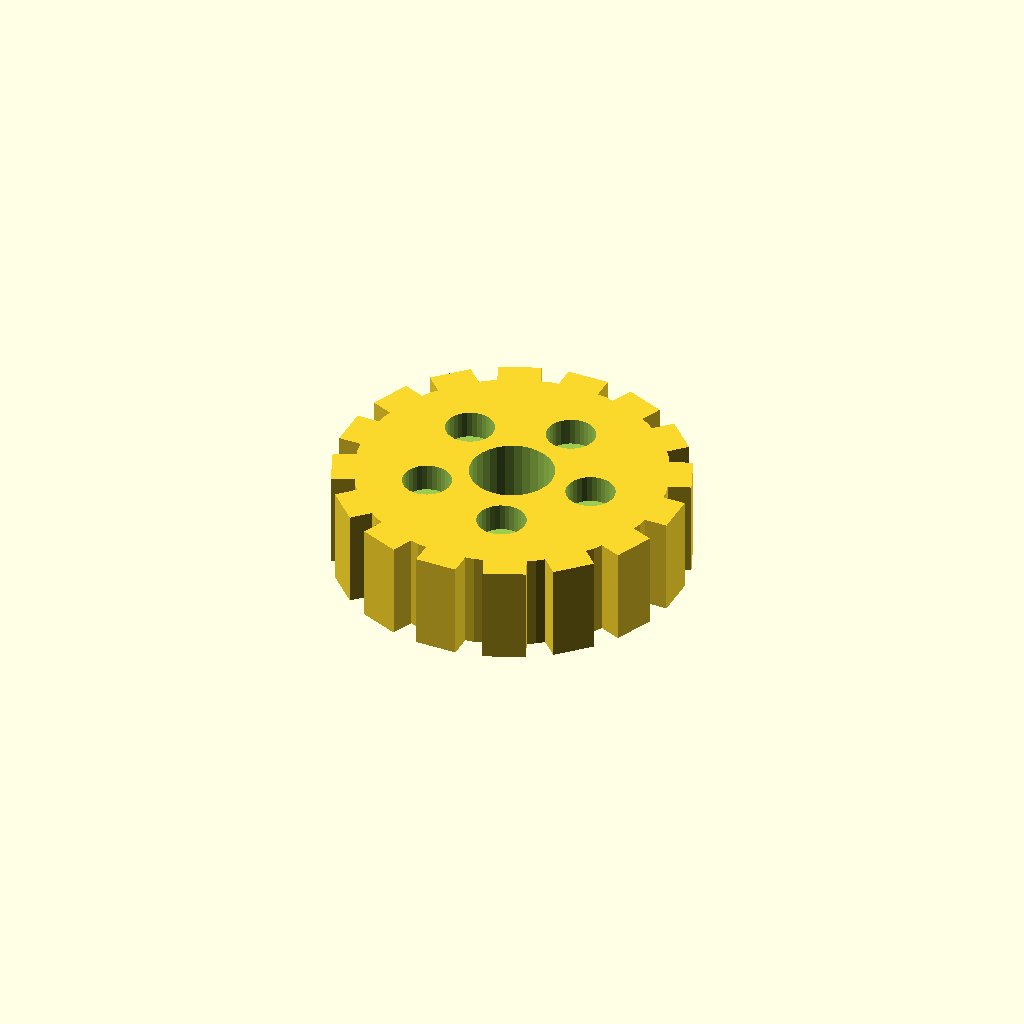
Cell 1 — every parameter at its default value.
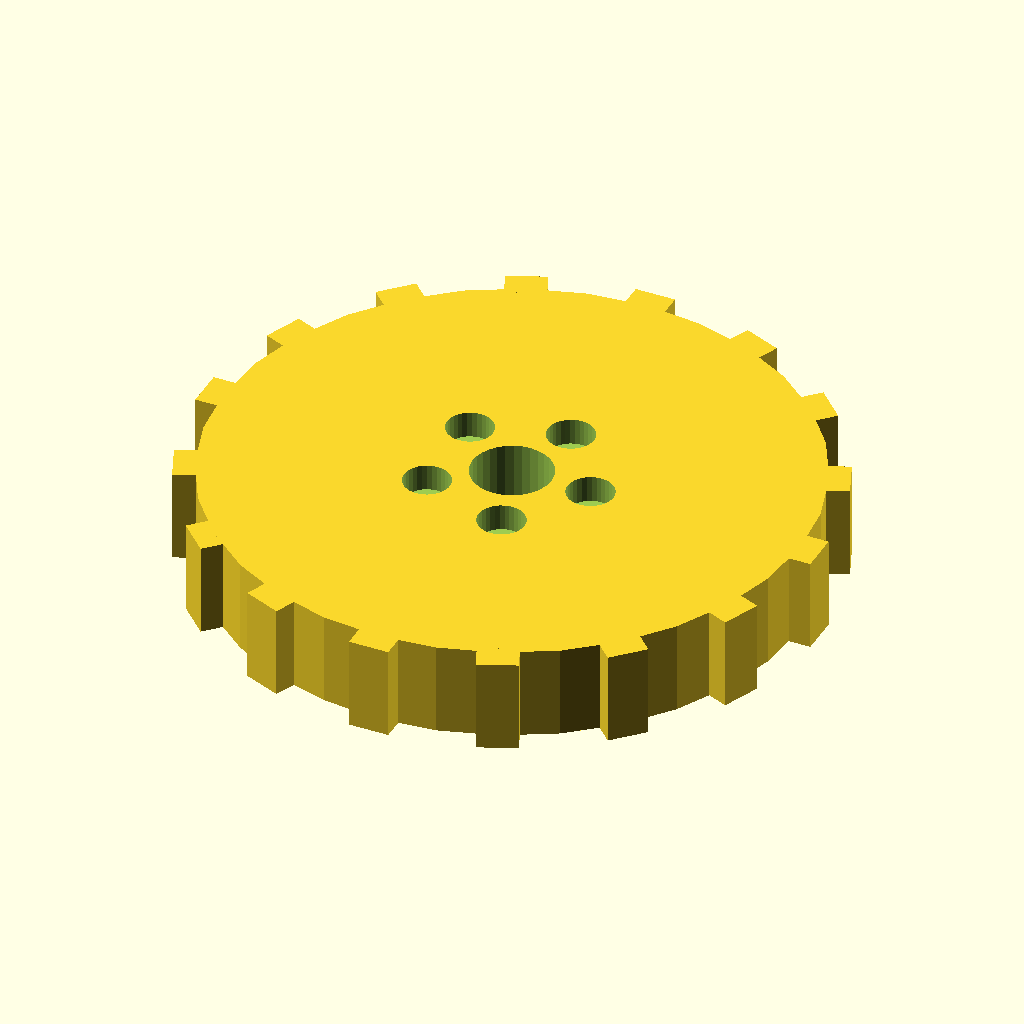
Cell 2 — disc_r set to 44, the other parameters unchanged.
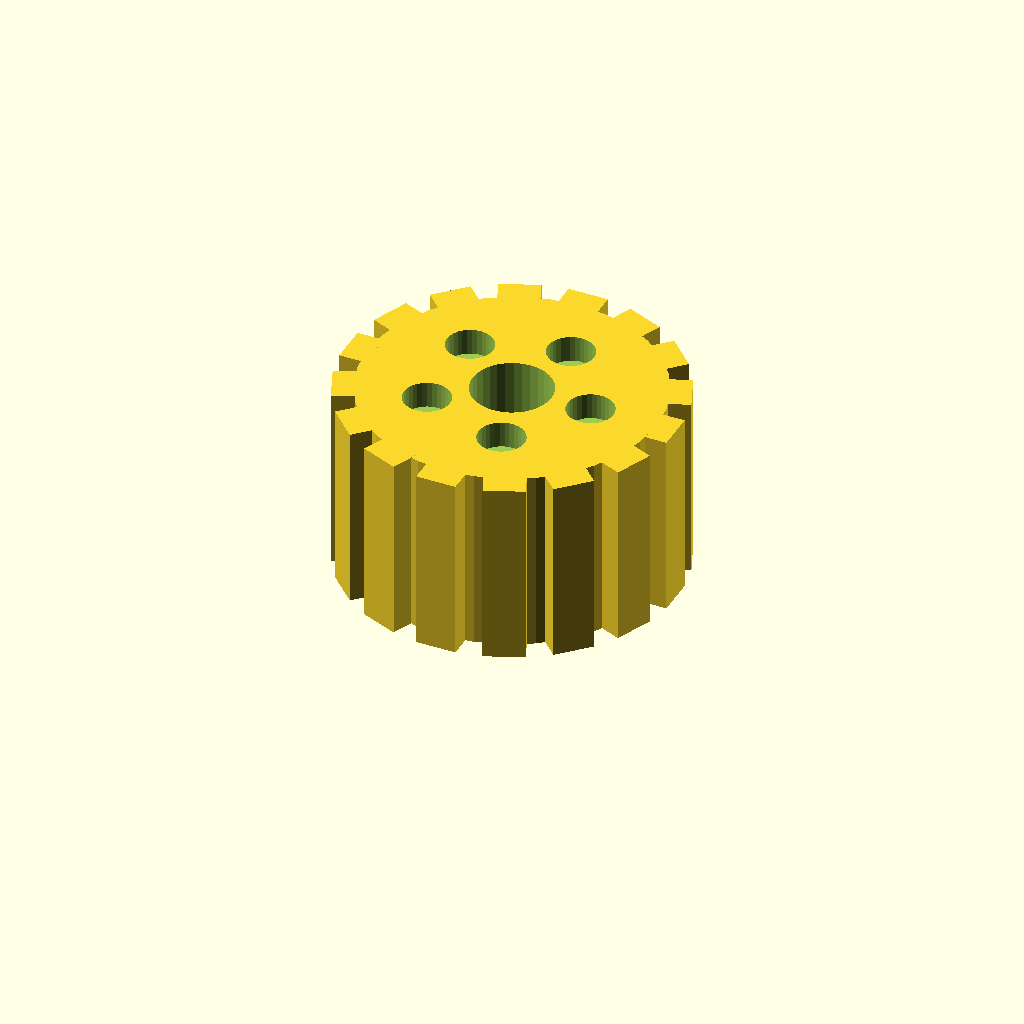
Cell 3 — disc_t set to 28, the other parameters unchanged.
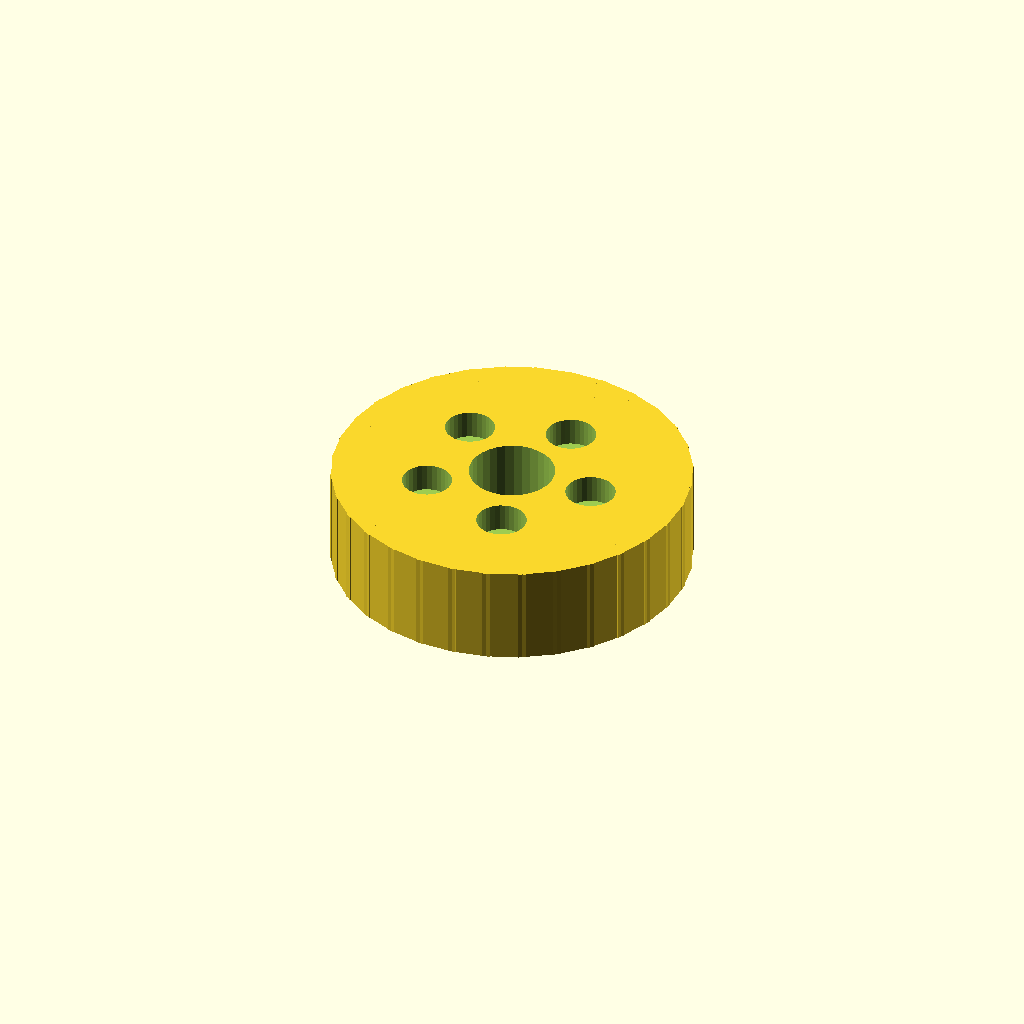
Cell 4: n_teeth = 32 (everything else at default).
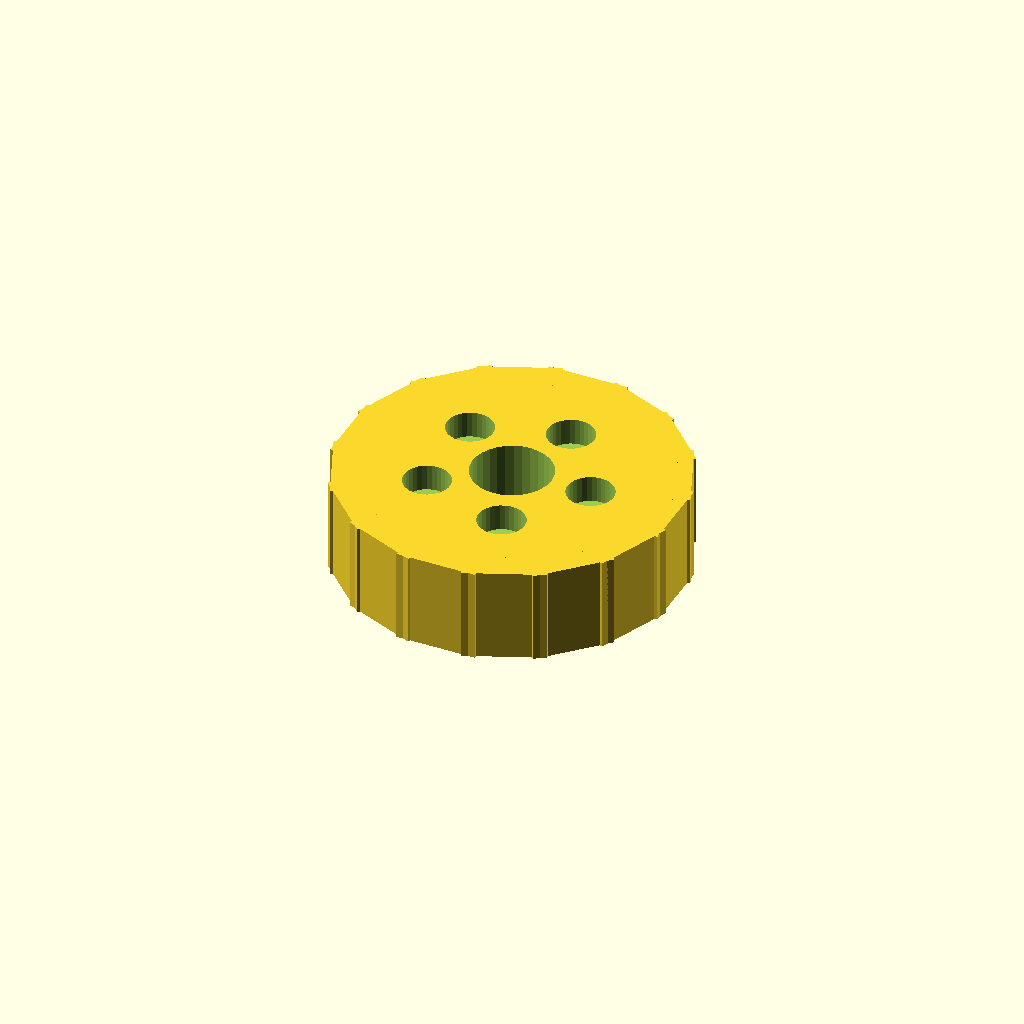
Cell 5: tooth_w = 12 (everything else at default).
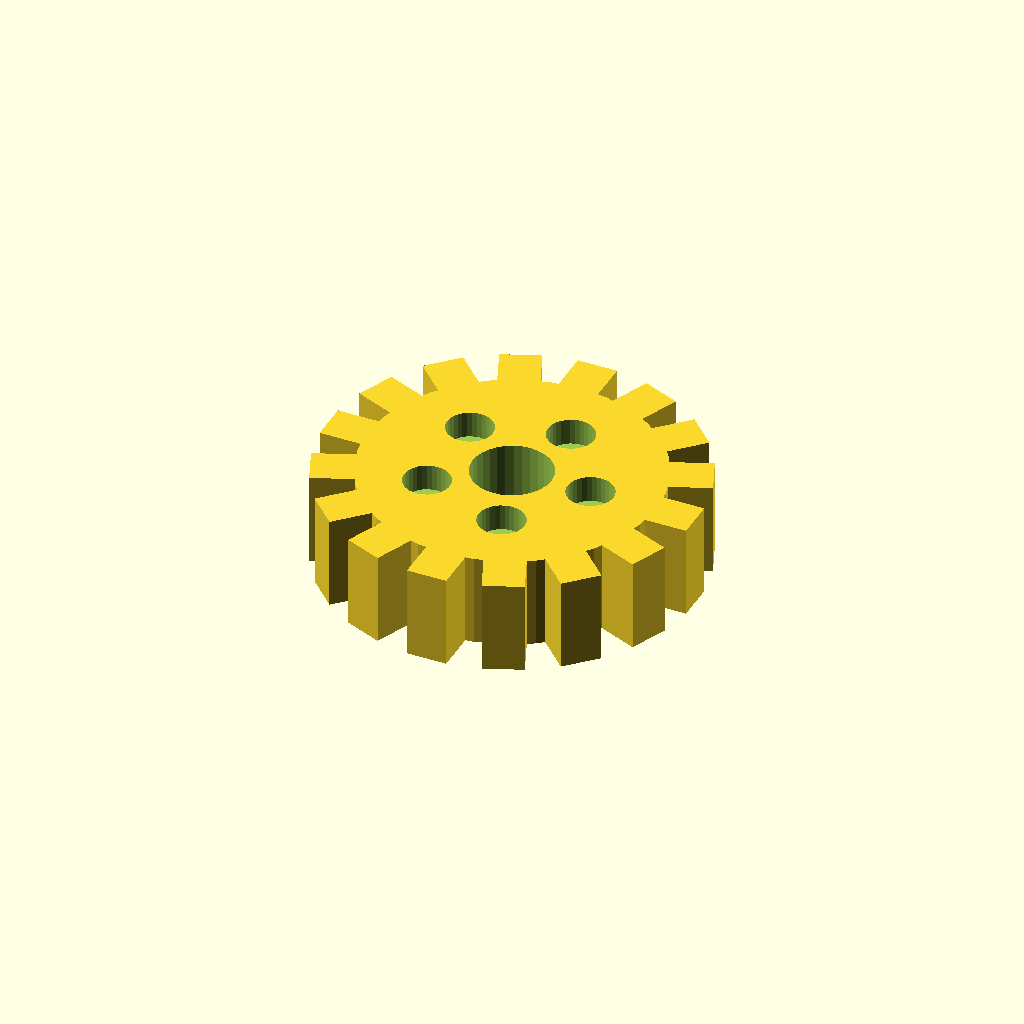
Cell 6: the same model with tooth_h = 6.
All cells are drawn from one camera (rotation 55°, 0°, 25°, orthographic, colour scheme Cornfield), so only the parameter changes between them.
OpenSCAD source file optional_data/data/solid3/spurblank/part_0184.scad:
$fn = 32;

// ----------------------------------------------------------------------
// Spur blank: lightened gear blank
// ----------------------------------------------------------------------

// --- parameters (mm) ---
disc_r = 22;              // blank root radius
disc_t = 14;              // blank thickness
n_teeth = 16;             // stub tooth count
tooth_w = 6;              // tooth width at the root
tooth_h = 3;              // tooth height above the root
bore_r = 6;               // central bore radius
ring_r = 12;              // lightening pocket ring radius
pocket_r = 3.5;           // lightening pocket radius

out_r = disc_r + tooth_h;  // tip radius
bbox_x = 50.0;  // measured width over the teeth
bbox_y = 50.0;  // measured depth over the teeth

difference() {
union() {
  cylinder(r = disc_r, h = disc_t);
  for (i = [0 : n_teeth - 1])
    rotate([0, 0, i * 360 / n_teeth])
      translate([disc_r - 1, -tooth_w / 2, 0])
        cube([tooth_h + 1, tooth_w, disc_t]);
}
  translate([0, 0, -1]) cylinder(r = bore_r, h = disc_t + 2);
  for (i = [0 : 5])
    rotate([0, 0, i * 72])
      translate([ring_r, 0, disc_t - 4])
        cylinder(r = pocket_r, h = 5);
}
Customizer parameters (derived from the source; name, type, default, range or options):
disc_r: number, default 22
disc_t: number, default 14
n_teeth: number, default 16
tooth_w: number, default 6
tooth_h: number, default 3
bore_r: number, default 6
ring_r: number, default 12
pocket_r: number, default 3.5
bbox_x: number, default 50
bbox_y: number, default 50
